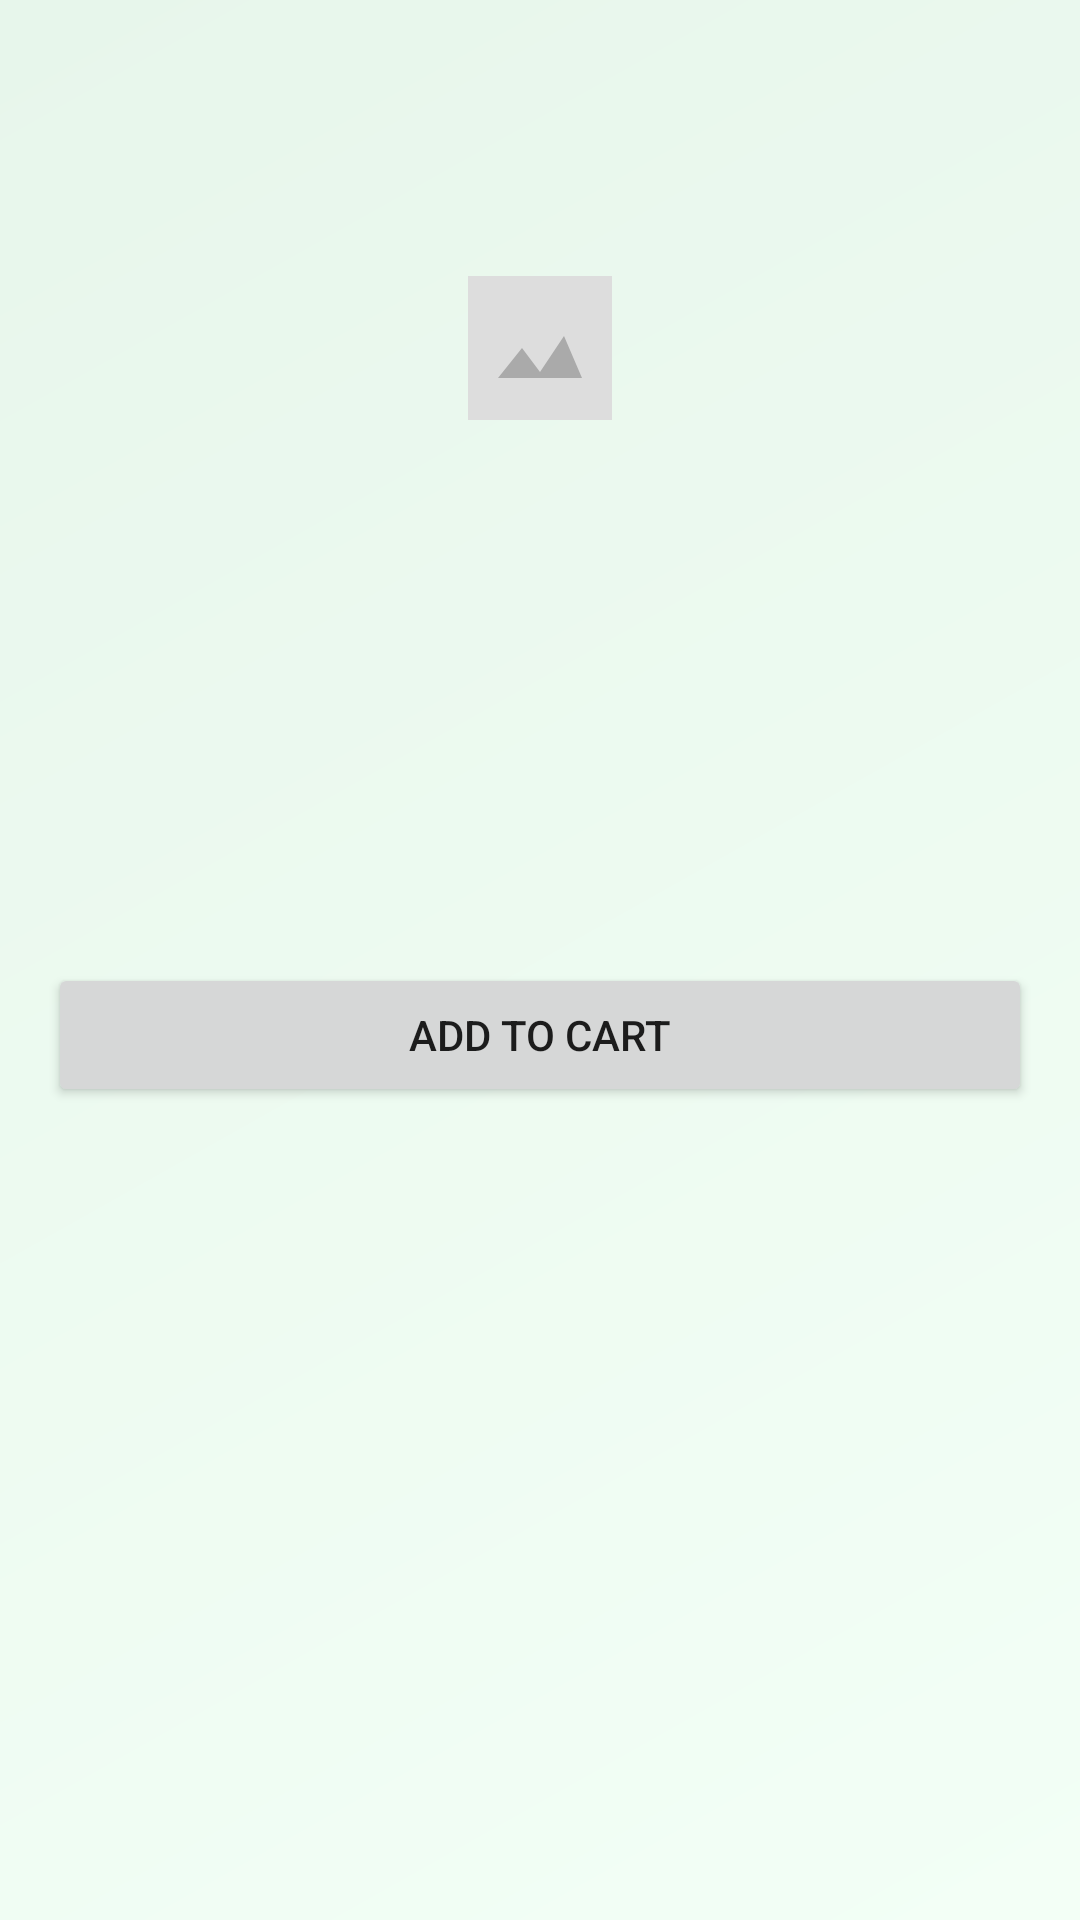

This screen was rendered from an Android layout file. Write that file and the resources it references.
<!-- AndroidManifest.xml: activity theme Theme_GroceryHub_NoSplash -->
<!-- res/layout/activity_product_detail.xml -->
<ScrollView xmlns:android="http://schemas.android.com/apk/res/android"
    android:layout_width="match_parent" android:layout_height="match_parent"
    android:padding="16dp"
    android:background="@drawable/bg_soft_gradient">

    <LinearLayout
        android:orientation="vertical" android:layout_width="match_parent"
        android:layout_height="wrap_content">

        <ImageView
            android:id="@+id/product_image"
            android:layout_width="match_parent"
            android:layout_height="200dp"
            android:scaleType="centerInside"
            android:src="@drawable/ic_placeholder"/>

        <TextView
            android:id="@+id/product_title"
            android:layout_width="wrap_content"
            android:layout_height="wrap_content"
            android:textStyle="bold"
            android:textSize="20sp"
            android:layout_marginTop="12dp"/>

        <TextView
            android:id="@+id/product_price"
            android:layout_width="wrap_content"
            android:layout_height="wrap_content"
            android:textColor="@color/textSecondary"
            android:layout_marginTop="4dp"/>

        <TextView
            android:id="@+id/product_description"
            android:layout_width="wrap_content"
            android:layout_height="wrap_content"
            android:layout_marginTop="8dp"/>

        <Button
            android:id="@+id/btn_add_to_cart"
            android:layout_width="match_parent"
            android:layout_height="wrap_content"
            android:text="@string/add_to_cart"
            android:layout_marginTop="16dp"/>
    </LinearLayout>
</ScrollView>
<!-- resources referenced by this layout -->
<resources>
  <color name="textSecondary">#757575</color>
  <!-- drawable bg_soft_gradient (drawable) -->
  <?xml version="1.0" encoding="utf-8"?>
  <shape xmlns:android="http://schemas.android.com/apk/res/android" android:shape="rectangle">
      
      <gradient
          android:type="linear"
          android:startColor="@color/gradientStart"
          android:endColor="@color/gradientEnd"
          android:angle="135" />
  </shape>
  <!-- drawable ic_placeholder (drawable) -->
  <vector xmlns:android="http://schemas.android.com/apk/res/android"
      android:width="48dp"
      android:height="48dp"
      android:viewportWidth="48"
      android:viewportHeight="48">
      <path android:fillColor="#DDDDDD" android:pathData="M0,0h48v48h-48z"/>
      <path android:fillColor="#AAAAAA" android:pathData="M10,34l8,-10l6,8l8,-12l6,14z"/>
  </vector>
  <string name="add_to_cart">Add to Cart</string>
  <style name="Theme_GroceryHub_NoSplash" parent="Theme.GroceryHub" />
  <color name="gradientStart">#F3FFF6</color>
  <color name="gradientEnd">#E7F6EB</color>
  <style name="Theme.GroceryHub" parent="Theme.MaterialComponents.DayNight.NoActionBar">
          <item name="colorPrimary">@color/primary</item>
          <item name="colorPrimaryVariant">@color/primaryDark</item>
          <item name="colorSecondary">@color/accent</item>
          <item name="android:statusBarColor">@color/primaryDark</item>
          <item name="android:navigationBarColor">@color/primary</item>
      </style>
  <color name="primary">#2E7D32</color>
  <color name="primaryDark">#1B5E20</color>
  <color name="accent">#FFC107</color>
</resources>
